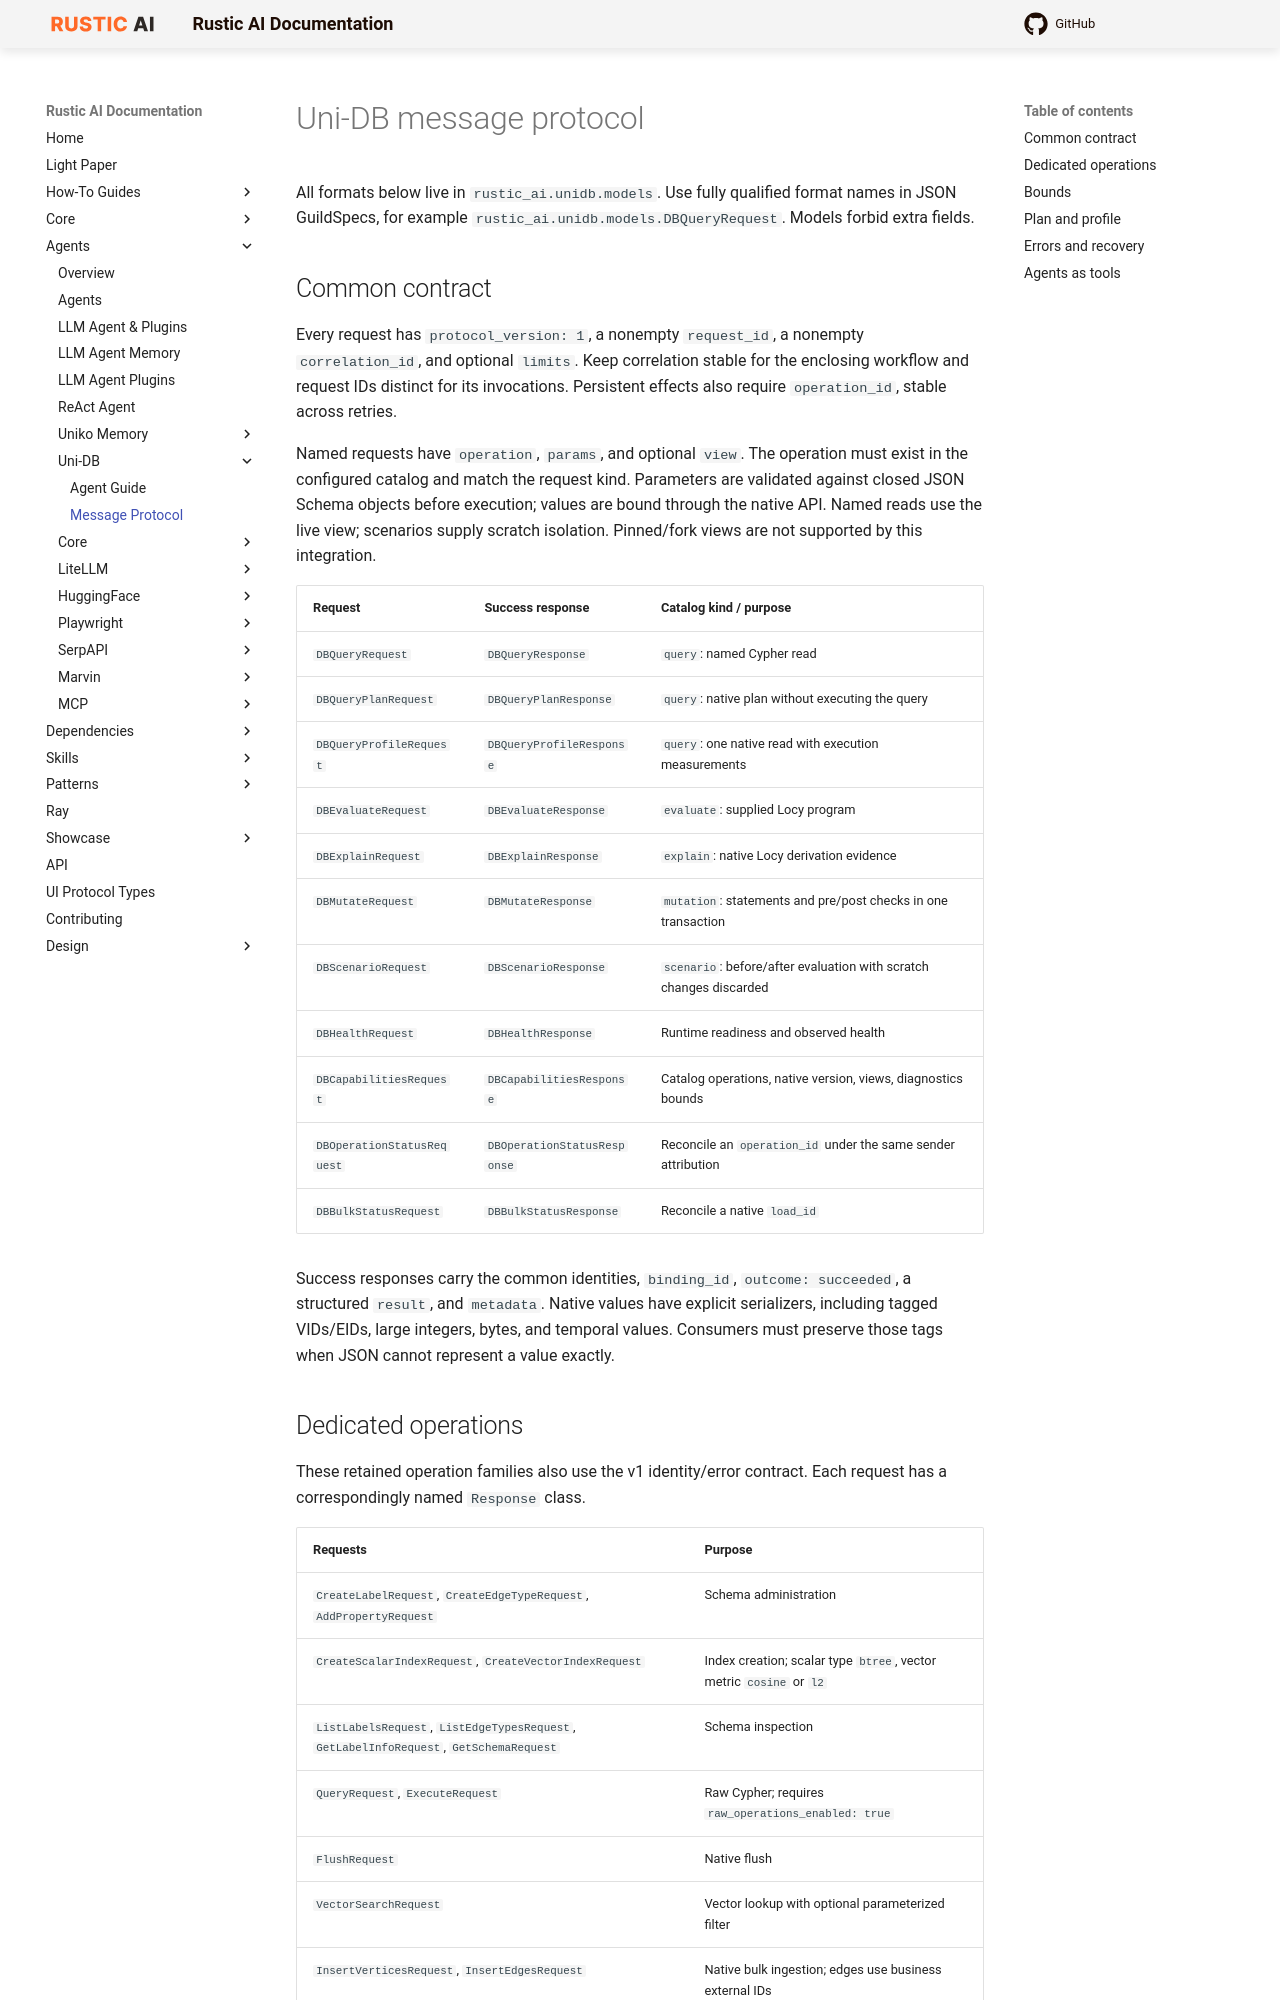

repository: rustic-ai/rustic-ai · page: agents/unidb/protocol/index.html · generator: mkdocs

# Uni-DB message protocol

All formats below live in `rustic_ai.unidb.models`. Use fully qualified format names in JSON GuildSpecs, for example `rustic_ai.unidb.models.DBQueryRequest`. Models forbid extra fields.

## Common contract

Every request has `protocol_version: 1`, a nonempty `request_id`, a nonempty `correlation_id`, and optional `limits`. Keep correlation stable for the enclosing workflow and request IDs distinct for its invocations. Persistent effects also require `operation_id`, stable across retries.

Named requests have `operation`, `params`, and optional `view`. The operation must exist in the configured catalog and match the request kind. Parameters are validated against closed JSON Schema objects before execution; values are bound through the native API. Named reads use the live view; scenarios supply scratch isolation. Pinned/fork views are not supported by this integration.

| Request | Success response | Catalog kind / purpose |
| --- | --- | --- |
| `DBQueryRequest` | `DBQueryResponse` | `query`: named Cypher read |
| `DBQueryPlanRequest` | `DBQueryPlanResponse` | `query`: native plan without executing the query |
| `DBQueryProfileRequest` | `DBQueryProfileResponse` | `query`: one native read with execution measurements |
| `DBEvaluateRequest` | `DBEvaluateResponse` | `evaluate`: supplied Locy program |
| `DBExplainRequest` | `DBExplainResponse` | `explain`: native Locy derivation evidence |
| `DBMutateRequest` | `DBMutateResponse` | `mutation`: statements and pre/post checks in one transaction |
| `DBScenarioRequest` | `DBScenarioResponse` | `scenario`: before/after evaluation with scratch changes discarded |
| `DBHealthRequest` | `DBHealthResponse` | Runtime readiness and observed health |
| `DBCapabilitiesRequest` | `DBCapabilitiesResponse` | Catalog operations, native version, views, diagnostics bounds |
| `DBOperationStatusRequest` | `DBOperationStatusResponse` | Reconcile an `operation_id` under the same sender attribution |
| `DBBulkStatusRequest` | `DBBulkStatusResponse` | Reconcile a native `load_id` |

Success responses carry the common identities, `binding_id`, `outcome: succeeded`, a structured `result`, and `metadata`. Native values have explicit serializers, including tagged VIDs/EIDs, large integers, bytes, and temporal values. Consumers must preserve those tags when JSON cannot represent a value exactly.

## Dedicated operations

These retained operation families also use the v1 identity/error contract. Each request has a correspondingly named `Response` class.

| Requests | Purpose |
| --- | --- |
| `CreateLabelRequest`, `CreateEdgeTypeRequest`, `AddPropertyRequest` | Schema administration |
| `CreateScalarIndexRequest`, `CreateVectorIndexRequest` | Index creation; scalar type `btree`, vector metric `cosine` or `l2` |
| `ListLabelsRequest`, `ListEdgeTypesRequest`, `GetLabelInfoRequest`, `GetSchemaRequest` | Schema inspection |
| `QueryRequest`, `ExecuteRequest` | Raw Cypher; requires `raw_operations_enabled: true` |
| `FlushRequest` | Native flush |
| `VectorSearchRequest` | Vector lookup with optional parameterized filter |
| `InsertVerticesRequest`, `InsertEdgesRequest` | Native bulk ingestion; edges use business external IDs |

Schema/index changes, raw execute, flush, and bulk ingestion require `operation_id`. Enabling raw operations is a capability configuration; guild policy still decides who may invoke them.
